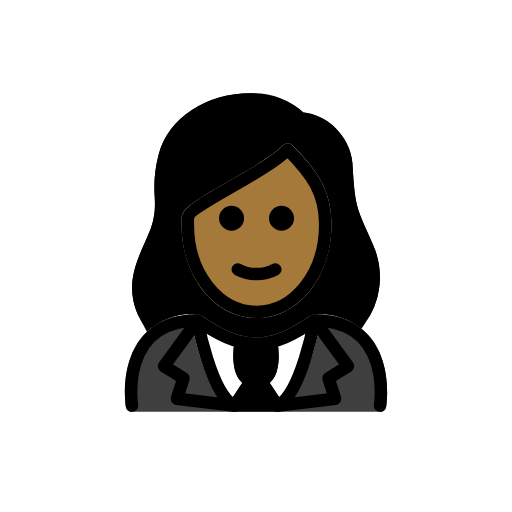
t = 0.00 s
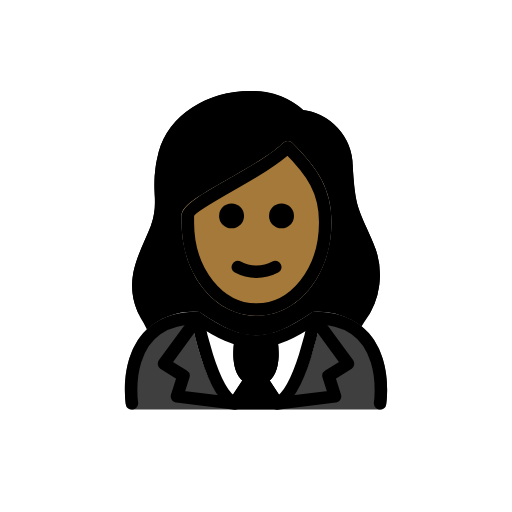
t = 0.48 s
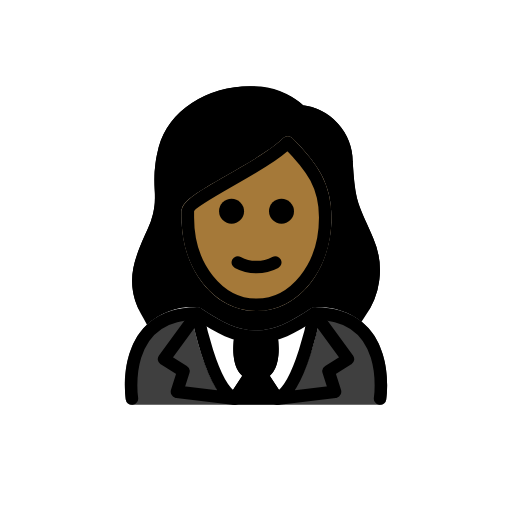
t = 1.43 s
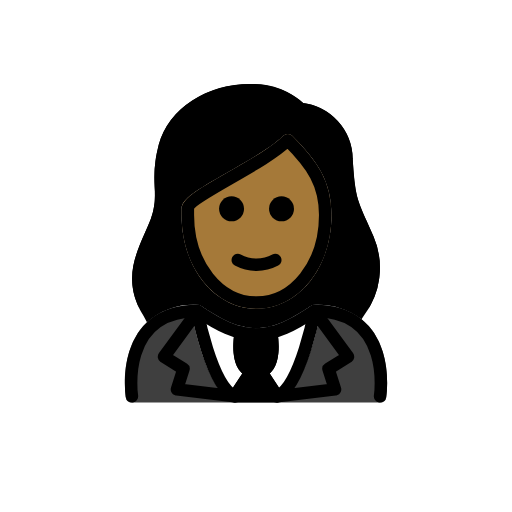
t = 1.90 s
t = 2.38 s: frame unchanged from t = 1.43 s, image omitted
t = 3.33 s: frame unchanged from t = 0.48 s, image omitted

The animated SVG that drew these frames (rendered in a browser with its animation timeline set to each time). Animation: 1 SMIL element (animateTransform=1); one cycle of 3.80 s, repeats indefinitely.

<?xml version='1.0' encoding='utf-8'?>
<svg xmlns="http://www.w3.org/2000/svg" id="emoji" viewBox="-5 -5 82 82" width="200" height="200" role="img">
  <title>OpenMoji: woman in tuxedo: medium-dark skin tone</title><g><g id="color">
    <path fill="#3f3f3f" d="M55.8691,60.9583H16.1309a1.0006,1.0006,0,0,1-.9883-.8477C15.1,59.8294,14.126,53.1741,17.84,48.845c2.0079-2.3388,4.9629-3.5254,8.7832-3.5254a1.0006,1.0006,0,0,1,.5547.168c3.3164,2.2109,5.9541,3.5869,8.8223,3.6006,2.8682-.0137,5.5049-1.39,8.8223-3.6006a1.0006,1.0006,0,0,1,.5547-.168c3.8212,0,6.7763,1.1866,8.7832,3.5264,3.7138,4.3291,2.74,10.9834,2.6972,11.2646A1.0006,1.0006,0,0,1,55.8691,60.9583Z" />
    <path fill="#fff" d="M46.3577,46.5128l.0025-.0138a.9189.9189,0,0,0-.0019-.1076.7117.7117,0,0,0-.1-.5066.9543.9543,0,0,0-.0493-.12l-.0059-.0059a1.0011,1.0011,0,0,0-.2189-.2184c-.0213-.0166-.036-.0423-.0583-.0569-.0088-.0057-.0206-.0067-.03-.0121a.9941.9941,0,0,0-.3324-.1325l-.0073-.0029a.9346.9346,0,0,0-.136.0022.7009.7009,0,0,0-.498.1082.9354.9354,0,0,0-.1.041C41.5048,47.6982,38.868,49.0742,36,49.0879c-2.8621-.0137-5.4951-1.3844-8.8014-3.587l-.0129-.0085-.008-.0051c-.0173-.0115-.0377-.0123-.0555-.0226a.7658.7658,0,0,0-.5419-.1266.9484.9484,0,0,0-.136-.0022l-.0072.0029a.9841.9841,0,0,0-.47.25,1.0019,1.0019,0,0,0-.1682.1681l-.0076.0075a.9631.9631,0,0,0-.062.1512.7244.7244,0,0,0-.0872.5172c.0025.0222-.0053.0428-.0012.065l.0015.0084.0031.0164c.2471,1.3512,2.46,12.3042,6.5851,14.2965a.9968.9968,0,0,0,.4346.1h6.64a.9968.9968,0,0,0,.4346-.1c4.1308-1.9949,6.3751-12.9741,6.6178-14.3017Z" />
    <path d="M40.2587,59.4671l-2.0665-3.1528a4.6535,4.6535,0,0,0,.3741-.3768c1.6455-2.0078.9228-5.9111.8349-6.35-.0012-.0063-.0057-.0108-.007-.017s.0008-.0127-.0008-.0191a.936.936,0,0,0-.0672-.1445,1.0025,1.0025,0,0,0-.0939-.2017.9654.9654,0,0,0-.1005-.1,1.21,1.21,0,0,0-.5311-.3,901.051,901.051,0,0,0-.3752-.0026c-.01.002-.0171.009-.0269.0112-.0041.001-.008-.0005-.0122,0a8.9047,8.9047,0,0,1-4.3721,0c-.0045-.0011-.0088.0005-.0133,0-.01-.0023-.0168-.0092-.0267-.0112a.982.982,0,0,0-.2222.0014,1.0029,1.0029,0,0,0-.15.0008,4.706,4.706,0,0,0-.3533.1366.9917.9917,0,0,0-.1933.176.943.943,0,0,0-.0856.0852.9859.9859,0,0,0-.1039.2226.9252.9252,0,0,0-.0585.1255c-.0013.0056.0007.0109-.0006.0165-.0016.0072-.0067.0123-.0082.02-.0879.4385-.8105,4.3418.835,6.35a4.69,4.69,0,0,0,.38.3733L31.7407,59.45a.9187.9187,0,0,0-.0479.9809.9985.9985,0,0,0,.8809.5273h6.852a.9983.9983,0,0,0,.8808-.5273A.89.89,0,0,0,40.2587,59.4671Z" />
  </g>
  <g id="skin">
    <path fill="#a57939" d="M36.0852,45.95c-6.7285,0-12-6.5889-12-15v-1c0-1.5537,2.2715-2.916,7.4082-5.85,3.3076-1.8887,7.0557-4.0293,8.8848-5.8574a1,1,0,0,1,1.414,0c4.0811,4.081,6.293,7.3154,6.293,12.707C48.0852,39.3608,42.8137,45.95,36.0852,45.95ZM26.0647,30.08Z" />
  </g>
  <g id="hair">
    <path fill="#000000" d="M18.5333,48.1291a11.3479,11.3479,0,0,1,8.09-2.8095,1.0006,1.0006,0,0,1,.5547.168c3.3164,2.2109,5.9541,3.5869,8.8223,3.6006,2.8682-.0137,5.5049-1.39,8.8223-3.6006a1.0006,1.0006,0,0,1,.5547-.168,11.672,11.672,0,0,1,7.5209,2.3272l.3934-.6043A12.676,12.676,0,0,0,54.804,34.356c-.4209-.9825-.7862-1.793-1.1055-2.501-1.4932-3.3106-1.8945-4.2-2.2129-9.9053a9.1727,9.1727,0,0,0-7.9346-8.9521A12.17,12.17,0,0,0,35.0852,9.95c-7.0713,0-13.1016,4.0039-14.665,9.7373a20.4224,20.4224,0,0,0-.6485,6.7422,11.8684,11.8684,0,0,1-.6181,5.1562c-.2891.7393-.6123,1.4668-.9346,2.1944C16.551,37.5366,14.6614,41.7954,18,47.1157ZM24.0852,29.95c0-1.5537,2.2715-2.916,7.4082-5.85,3.3076-1.8887,7.0557-4.0293,8.8848-5.8574a1,1,0,0,1,1.414,0c4.0811,4.081,6.293,7.3154,6.293,12.707,0,8.4111-5.2715,15-12,15s-12-6.5889-12-15Z" />
  </g>
  <g id="line">
    <path fill="none" stroke="#000" stroke-linecap="round" stroke-linejoin="round" stroke-width="2" d="M33.5793,49.7846S32.3137,56.1022,36,56.1022s2.4207-6.3176,2.4207-6.3176" />
    <path fill="none" stroke="#000" stroke-linecap="round" stroke-linejoin="round" stroke-width="2" d="M35.1083,56.1526l-2.534,3.8363c-3.8085-1.8495-5.9508-13.67-5.9508-13.67l-5.3557,7.3132,3.12,1.9425-1.0476,3.2834,9.3051,1.1306z" />
    <path fill="none" stroke="#000" stroke-linecap="round" stroke-linejoin="round" stroke-width="2" d="M36.8919,56.1526l2.5339,3.8363c3.8085-1.8495,5.9509-13.67,5.9509-13.67l5.3556,7.3132-3.12,1.9425L48.66,58.8583l-9.305,1.1306z" />
    <path fill="none" stroke="#000" stroke-linecap="round" stroke-linejoin="round" stroke-width="2" d="M16.1313,59.9586S14.0329,46.3192,26.6231,46.3192c3.3487,2.2326,6.2178,3.7754,9.4426,3.7688h-.1312c3.2248.0066,6.0938-1.5362,9.4427-3.7688,12.59,0,10.4918,13.6394,10.4918,13.6394" />
    <path fill="none" stroke="#000" stroke-linecap="round" stroke-linejoin="round" stroke-width="2" d="M17.9716,44.93c-2.1795-5.0232.4937-8.8394,2.1138-12.98,1.6-4.2-.2-6.5,1.3-12s7.3-9,13.7-9c5.4,0,8,3,8,3a8.1232,8.1232,0,0,1,7.4,8c.4,7.2,1,7.2,3.4,12.8a11.6408,11.6408,0,0,1-.41,10.1186" />
    <path d="M42.0854,29.95a2,2,0,1,1-2-2,2.0059,2.0059,0,0,1,2,2" />
    <path d="M34.0854,29.95a2,2,0,1,1-2-2,2.0059,2.0059,0,0,1,2,2" />
    <path fill="none" stroke="#000" stroke-linejoin="round" stroke-width="2" d="M25.0854,30.95c0,8,5,14,11,14s11-6,11-14c0-5-2-8-6-12-4,4-16,9-16,11Z" />
    <path fill="none" stroke="#000" stroke-linecap="round" stroke-linejoin="round" stroke-width="2" d="M33.0854,38.15a6.375,6.375,0,0,0,6,0" />
  </g>
<animateTransform attributeName="transform" type="translate" values="0 0;0 -1.5;0 0" dur="3.8s" repeatCount="indefinite" /></g></svg>
